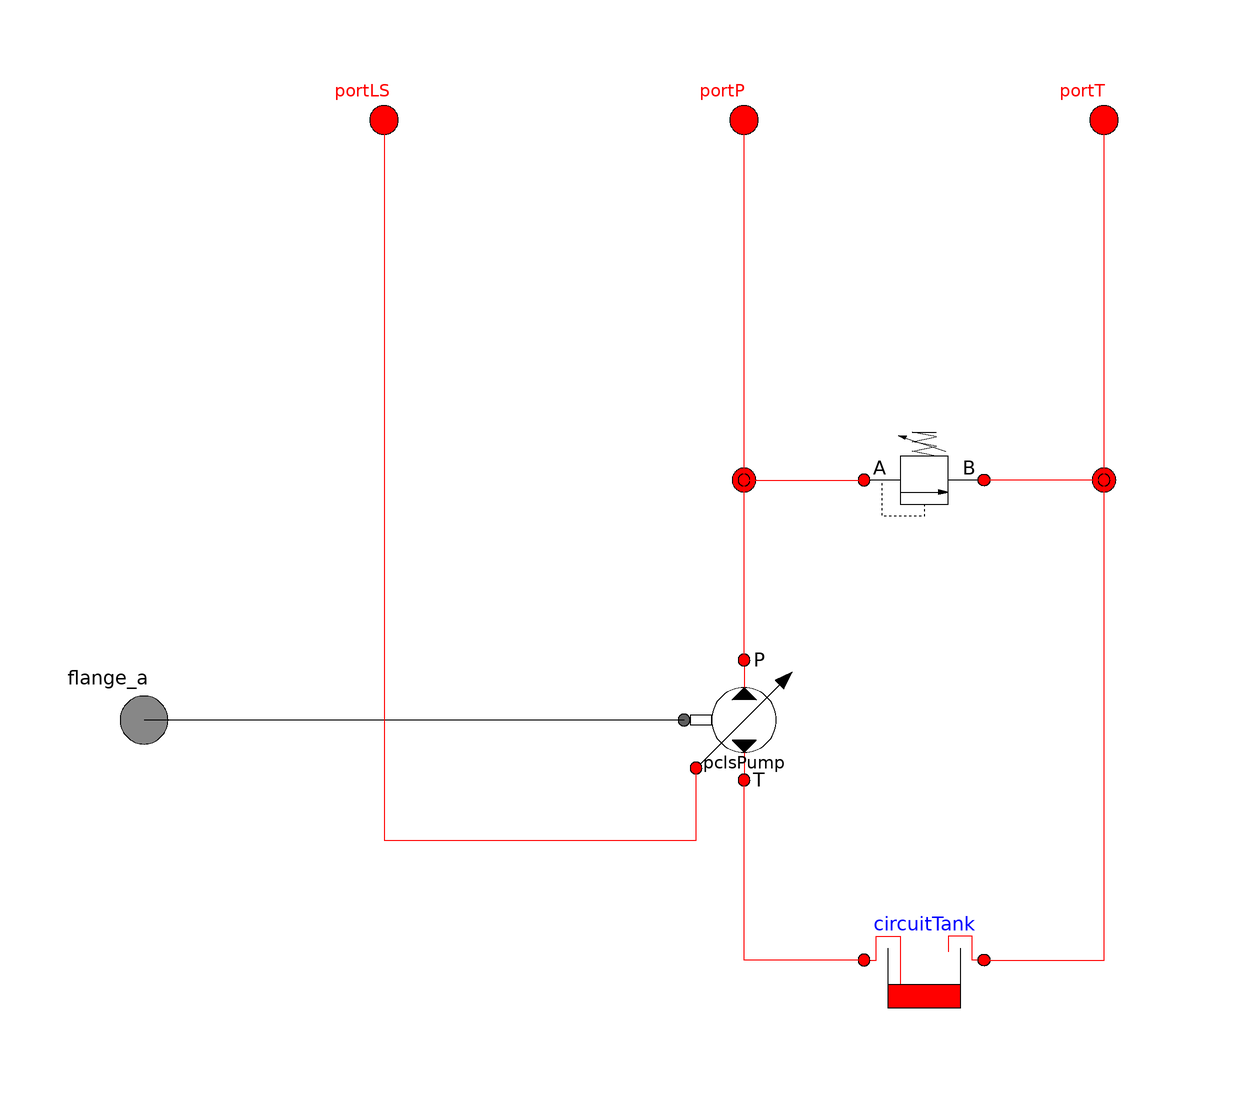

Above is the diagram view of the following Modelica model: its components placed by their Placement annotations and its connect equations drawn as lines.

model PowerUnit

  Components.MotorsPumps.PCLSPump pclsPump(
    p_margin=3e5,
    Dmax=0.0005,
    timeConst=0.01)
    annotation (                         Dialog, Placement(transformation(
          extent={{-10,-10},{10,10}}, rotation=0)));

  OpenHydraulics.Components.Volumes.CircuitTank circuitTank
    annotation (Placement(transformation(extent={{40,-50},{20,-30}},
          rotation=0)));

  OpenHydraulics.Components.Valves.ReliefValve reliefValve(dp_relief=3e7,
      dp_open=3.1e7)
    annotation (Placement(transformation(extent={{20,30},{40,50}},
          rotation=0)));

  OpenHydraulics.Components.Lines.NJunction j1(n_ports=3)
    annotation (Placement(transformation(extent={{-10,30},{10,50}},
          rotation=0)));

  OpenHydraulics.Components.Lines.NJunction j2(n_ports=3)
    annotation (Placement(transformation(extent={{50,30},{70,50}},
          rotation=0)));

  // the ports
  OpenHydraulics.Interfaces.FluidPort portP
    annotation (Placement(transformation(extent={{-6,94},{6,106}},
          rotation=0)));
  OpenHydraulics.Interfaces.FluidPort portT
    annotation (Placement(transformation(extent={{54,94},{66,106}},
          rotation=0)));
  OpenHydraulics.Interfaces.FluidPort portLS
    annotation (Placement(transformation(extent={{-66,94},{-54,106}},
          rotation=0)));
  Modelica.Mechanics.Rotational.Interfaces.Flange_a flange_a
    "(left) driving flange (flange axis directed INTO cut plane)"
    annotation (Placement(transformation(extent={{-110,-10},{-90,10}},
          rotation=0)));

  extends OpenHydraulics.Interfaces.PartialFluidComponent;
equation
  connect(circuitTank.port_b, pclsPump.portT)
    annotation (Line(points={{20,-40},{0,-40},{0,-10}}, color={255,0,0}));
  connect(pclsPump.portP, j1.port[1]) annotation (Line(points={{0,10},{0,
          39.3333}},
                   color={255,0,0}));
  connect(circuitTank.port_a, j2.port[1]) annotation (Line(points={{40,-40},
          {60,-40},{60,39.3333}},    color={255,0,0}));
  connect(j2.port[3], reliefValve.port_b) annotation (Line(points={{60,40.6667},
          {60,40},{40,40}},        color={255,0,0}));
  connect(j1.port[3], reliefValve.port_a) annotation (Line(points={{0,40.6667},
          {0,40},{20,40}},        color={255,0,0}));
  connect(j1.port[2], portP) annotation (Line(points={{0,40},{0,100}},
        color={255,0,0}));
  connect(j2.port[2], portT) annotation (Line(points={{60,40},{60,100}},
        color={255,0,0}));
  connect(pclsPump.flange_a, flange_a) annotation (Line(points={{-10,0},{
          -100,0}}, color={0,0,0}));
  connect(portLS, pclsPump.portLS) annotation (Line(points={{-60,100},{
          -60,-20},{-8,-20},{-8,-8}}, color={255,0,0}));
  annotation (Diagram(graphics),
                       Icon(coordinateSystem(preserveAspectRatio=false,
          extent={{-100,-100},{100,100}}), graphics={
        Text(
          extent={{-80,92},{-40,68}},
          lineColor={255,0,0},
          textString="LS"),
        Text(
          extent={{-20,92},{20,68}},
          lineColor={255,0,0},
          textString="P"),
        Text(
          extent={{40,92},{80,68}},
          lineColor={255,0,0},
          textString="T"),
        Text(
          extent={{-100,50},{100,10}},
          lineColor={0,0,0},
          pattern=LinePattern.None,
          textString="Power Unit"),
        Rectangle(extent={{-100,100},{100,-100}}, lineColor={0,0,0}),
        Text(
          extent={{-100,-10},{100,-50}},
          lineColor={0,0,255},
          textString="%name")}));
end PowerUnit;